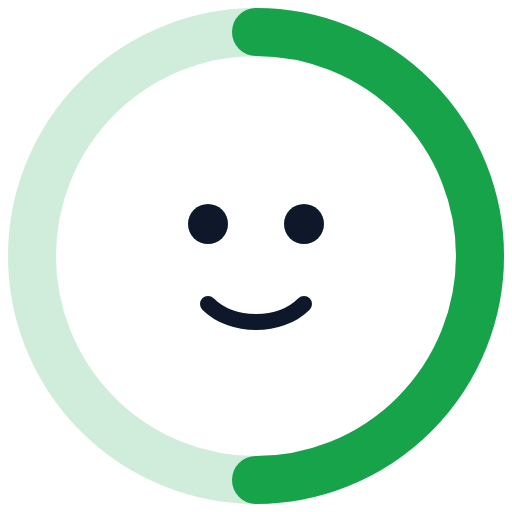
t = 0.00 s
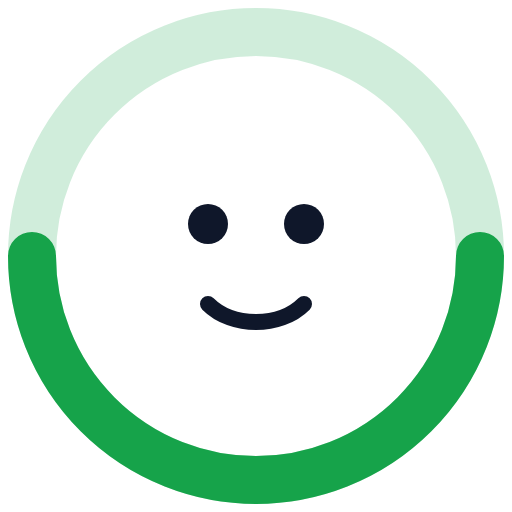
t = 0.25 s
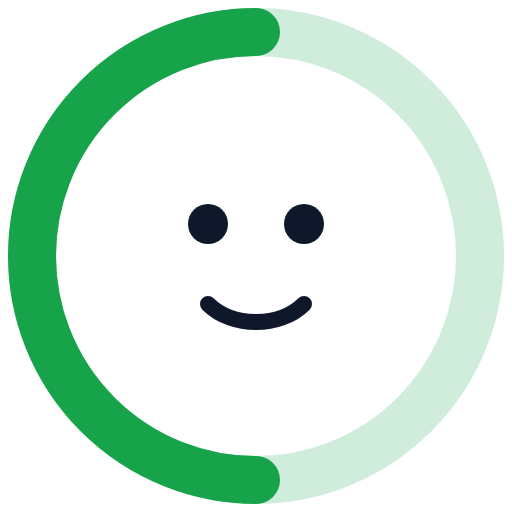
t = 0.50 s
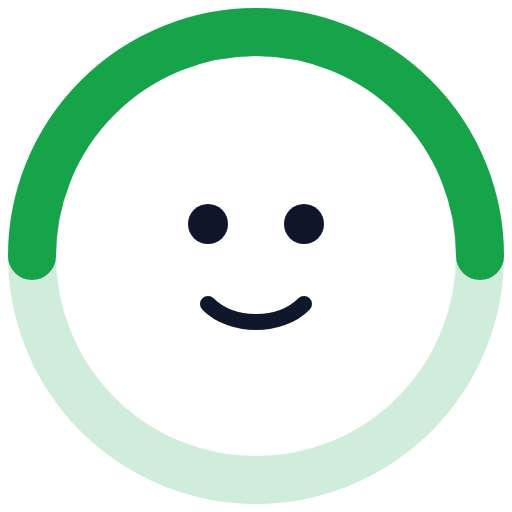
t = 0.75 s

The animated SVG that drew these frames (rendered in a browser with its animation timeline set to each time). Animation: 1 SMIL element (animateTransform=1); one cycle of 1.00 s, repeats indefinitely.

<svg width="64" height="64" viewBox="0 0 64 64" fill="none" xmlns="http://www.w3.org/2000/svg">
  <circle cx="32" cy="32" r="28" stroke="#16a34a" stroke-width="6" opacity="0.2"/>
  <path d="M32 4a28 28 0 0 1 0 56" stroke="#16a34a" stroke-width="6" stroke-linecap="round">
    <animateTransform attributeName="transform" type="rotate" from="0 32 32" to="360 32 32" dur="1s" repeatCount="indefinite"/>
  </path>
  <circle cx="26" cy="28" r="2.5" fill="#0f172a"/>
  <circle cx="38" cy="28" r="2.5" fill="#0f172a"/>
  <path d="M26 38c3 3 9 3 12 0" stroke="#0f172a" stroke-width="2" stroke-linecap="round"/>
</svg>
